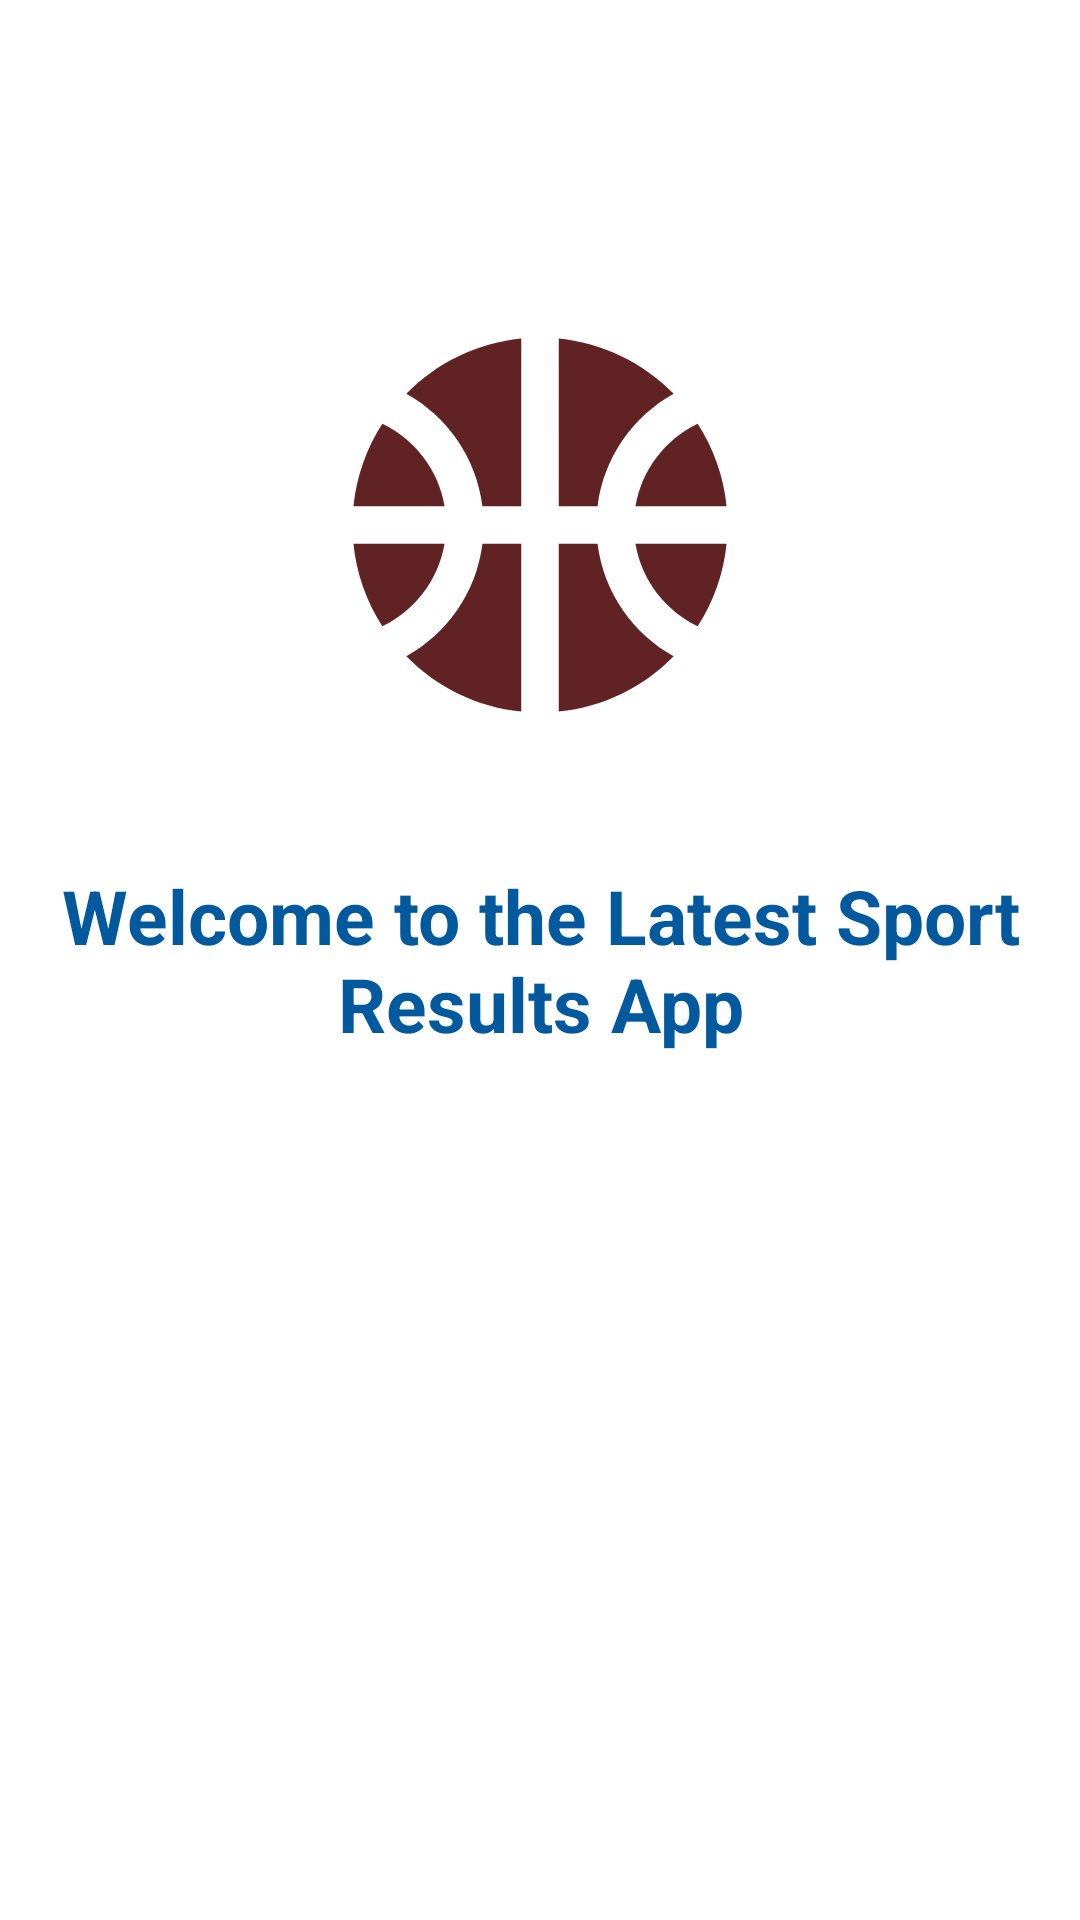

The Android layout XML behind this screen, and the referenced resources:
<!-- AndroidManifest.xml: application theme Theme.SportResults -->
<!-- res/layout/fragment_home.xml -->
<?xml version="1.0" encoding="utf-8"?>
<FrameLayout xmlns:android="http://schemas.android.com/apk/res/android"
    xmlns:tools="http://schemas.android.com/tools"
    android:layout_width="match_parent"
    android:layout_height="match_parent"
    tools:context=".ui.home.HomeFragment">

    
    <ImageView
        android:id="@+id/app_icon"
        android:layout_width="@dimen/onefifty_dp"
        android:layout_height="@dimen/onefifty_dp"
        android:layout_marginTop="@dimen/hundred_dp"
        android:layout_gravity="top|center"
        android:src="@drawable/ic_sports_basketball"/>
    <TextView
        android:layout_width="match_parent"
        android:layout_height="match_parent"
        android:text="@string/welcome"
        android:textSize="@dimen/heading"
        android:textStyle="bold"
        android:textColor="@color/blue_500"
        android:gravity="center"/>

</FrameLayout>
<!-- resources referenced by this layout -->
<resources>
  <color name="blue_500">#03599E</color>
  <dimen name="heading">25sp</dimen>
  <dimen name="hundred_dp">100dp</dimen>
  <dimen name="onefifty_dp">150dp</dimen>
  <!-- drawable ic_sports_basketball (drawable) -->
  <vector android:height="24dp" android:tint="#602222"
      android:viewportHeight="24" android:viewportWidth="24"
      android:width="24dp" xmlns:android="http://schemas.android.com/apk/res/android">
      <path android:fillColor="@android:color/white" android:pathData="M17.09,11h4.86c-0.16,-1.61 -0.71,-3.11 -1.54,-4.4C18.68,7.43 17.42,9.05 17.09,11z"/>
      <path android:fillColor="@android:color/white" android:pathData="M6.91,11C6.58,9.05 5.32,7.43 3.59,6.6C2.76,7.89 2.21,9.39 2.05,11H6.91z"/>
      <path android:fillColor="@android:color/white" android:pathData="M15.07,11c0.32,-2.59 1.88,-4.79 4.06,-6c-1.6,-1.63 -3.74,-2.71 -6.13,-2.95V11H15.07z"/>
      <path android:fillColor="@android:color/white" android:pathData="M8.93,11H11V2.05C8.61,2.29 6.46,3.37 4.87,5C7.05,6.21 8.61,8.41 8.93,11z"/>
      <path android:fillColor="@android:color/white" android:pathData="M15.07,13H13v8.95c2.39,-0.24 4.54,-1.32 6.13,-2.95C16.95,17.79 15.39,15.59 15.07,13z"/>
      <path android:fillColor="@android:color/white" android:pathData="M3.59,17.4c1.72,-0.83 2.99,-2.46 3.32,-4.4H2.05C2.21,14.61 2.76,16.11 3.59,17.4z"/>
      <path android:fillColor="@android:color/white" android:pathData="M17.09,13c0.33,1.95 1.59,3.57 3.32,4.4c0.83,-1.29 1.38,-2.79 1.54,-4.4H17.09z"/>
      <path android:fillColor="@android:color/white" android:pathData="M8.93,13c-0.32,2.59 -1.88,4.79 -4.06,6c1.6,1.63 3.74,2.71 6.13,2.95V13H8.93z"/>
  </vector>
  <string name="welcome">Welcome to the Latest Sport Results App</string>
  <style name="Theme.SportResults" parent="Theme.MaterialComponents.DayNight.DarkActionBar">
          
          <item name="colorPrimary">@color/purple_500</item>
          <item name="colorPrimaryVariant">@color/purple_700</item>
          <item name="colorOnPrimary">@color/white</item>
          
          <item name="colorSecondary">@color/teal_200</item>
          <item name="colorSecondaryVariant">@color/teal_700</item>
          <item name="colorOnSecondary">@color/black</item>
          
          <item name="android:statusBarColor" tools:targetApi="l">?attr/colorPrimaryVariant</item>
          
          <item name="bottomNavigationStyle">@style/Widget.App.BottomNavigationView</item>
      </style>
  <color name="purple_500">#FF6200EE</color>
  <color name="purple_700">#FF3700B3</color>
  <color name="white">#FFFFFFFF</color>
  <color name="teal_200">#FF03DAC5</color>
  <color name="teal_700">#FF018786</color>
  <color name="black">#FF000000</color>
  <style name="Widget.App.BottomNavigationView" parent="Widget.MaterialComponents.BottomNavigationView.Colored">
          <item name="materialThemeOverlay">@style/ThemeOverlay.App.BottomNavigationView</item>
      </style>
  <style name="ThemeOverlay.App.BottomNavigationView" parent="">
          <item name="colorPrimary">@color/blue_500</item>
  
      </style>
</resources>
